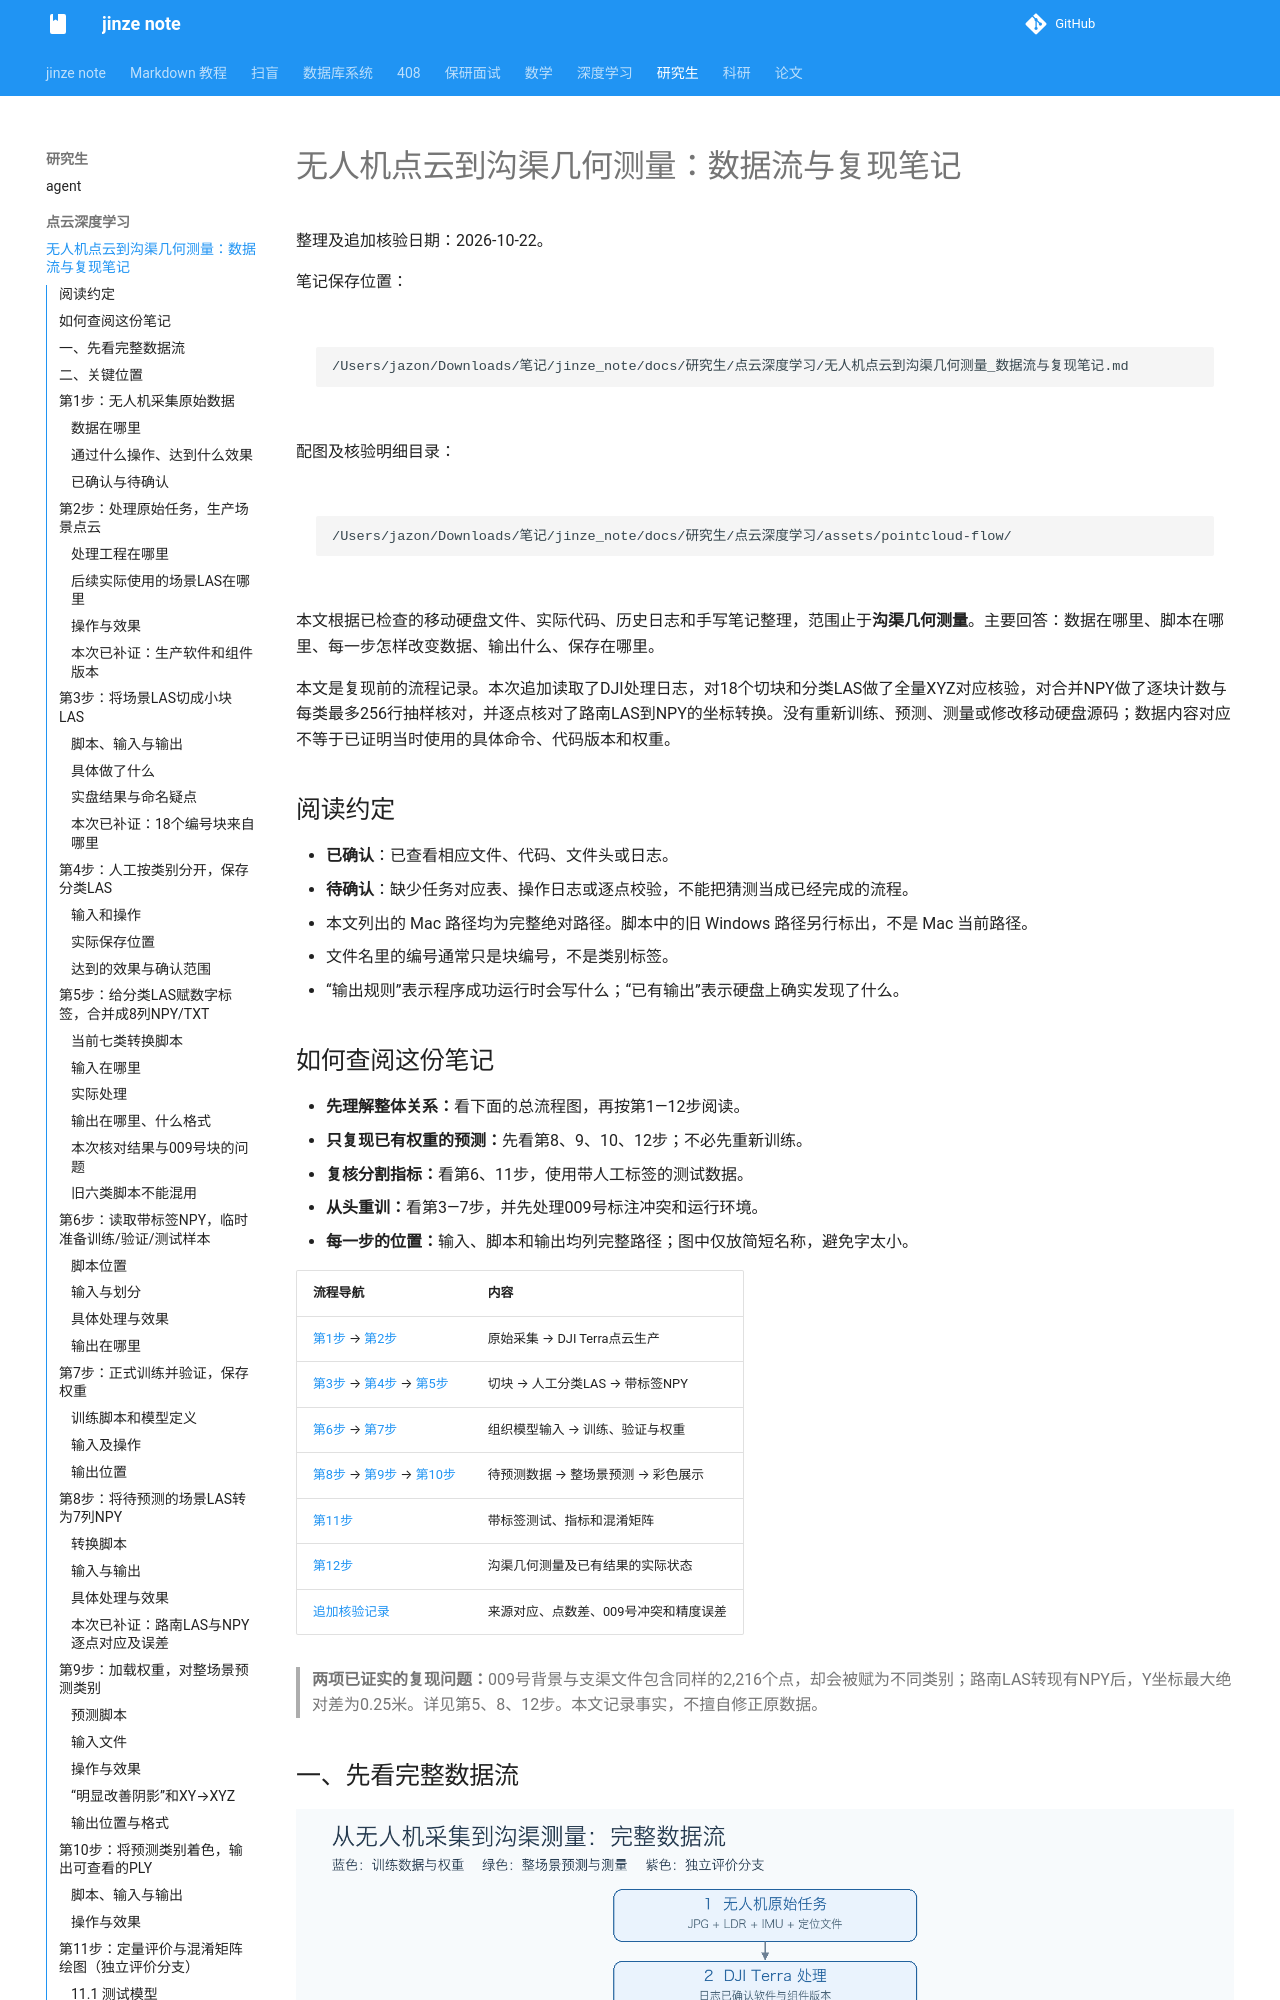

repository: Peter-01001/jinze_note · page: 研究生/点云深度学习/无人机点云到沟渠几何测量_数据流与复现笔记/index.html · generator: mkdocs

# 无人机点云到沟渠几何测量：数据流与复现笔记

整理及追加核验日期：2026-10-22。

笔记保存位置：

```text
/Users/jazon/Downloads/笔记/jinze_note/docs/研究生/点云深度学习/无人机点云到沟渠几何测量_数据流与复现笔记.md
```

配图及核验明细目录：

```text
/Users/jazon/Downloads/笔记/jinze_note/docs/研究生/点云深度学习/assets/pointcloud-flow/
```


本文根据已检查的移动硬盘文件、实际代码、历史日志和手写笔记整理，范围止于**沟渠几何测量**。主要回答：数据在哪里、脚本在哪里、每一步怎样改变数据、输出什么、保存在哪里。

本文是复现前的流程记录。本次追加读取了DJI处理日志，对18个切块和分类LAS做了全量XYZ对应核验，对合并NPY做了逐块计数与每类最多256行抽样核对，并逐点核对了路南LAS到NPY的坐标转换。没有重新训练、预测、测量或修改移动硬盘源码；数据内容对应不等于已证明当时使用的具体命令、代码版本和权重。

## 阅读约定

- **已确认**：已查看相应文件、代码、文件头或日志。
- **待确认**：缺少任务对应表、操作日志或逐点校验，不能把猜测当成已经完成的流程。
- 本文列出的 Mac 路径均为完整绝对路径。脚本中的旧 Windows 路径另行标出，不是 Mac 当前路径。
- 文件名里的编号通常只是块编号，不是类别标签。
- “输出规则”表示程序成功运行时会写什么；“已有输出”表示硬盘上确实发现了什么。

## 如何查阅这份笔记

- **先理解整体关系：**看下面的总流程图，再按第1—12步阅读。
- **只复现已有权重的预测：**先看第8、9、10、12步；不必先重新训练。
- **复核分割指标：**看第6、11步，使用带人工标签的测试数据。
- **从头重训：**看第3—7步，并先处理009号标注冲突和运行环境。
- **每一步的位置：**输入、脚本和输出均列完整路径；图中仅放简短名称，避免字太小。

| 流程导航 | 内容 |
| --- | --- |
| [第1步](#step-1) → [第2步](#step-2) | 原始采集 → DJI Terra点云生产 |
| [第3步](#step-3) → [第4步](#step-4) → [第5步](#step-5) | 切块 → 人工分类LAS → 带标签NPY |
| [第6步](#step-6) → [第7步](#step-7) | 组织模型输入 → 训练、验证与权重 |
| [第8步](#step-8) → [第9步](#step-9) → [第10步](#step-10) | 待预测数据 → 整场景预测 → 彩色展示 |
| [第11步](#step-11) | 带标签测试、指标和混淆矩阵 |
| [第12步](#step-12) | 沟渠几何测量及已有结果的实际状态 |
| [追加核验记录](#verification) | 来源对应、点数差、009号冲突和精度误差 |

> **两项已证实的复现问题：**009号背景与支渠文件包含同样的2,216个点，却会被赋为不同类别；路南LAS转现有NPY后，Y坐标最大绝对差为0.25米。详见第5、8、12步。本文记录事实，不擅自修正原数据。

## 一、先看完整数据流

![无人机原始数据、训练、预测、评价和沟渠测量的完整流程](assets/pointcloud-flow/01-overview.png)

图中橙色虚线表示：软件和处理步骤有日志证据，但原始任务到现存场景LAS的导出/改名关系仍未完全接上。绿色分支直接从预测TXT进入测量，不要求先生成PLY。


**重要区别：**彩色PLY不是测试评分的输入；抽样测试也不是整场景预测的后处理。沟渠测量读取带坐标和预测标签的数据，通常不需要先生成PLY或混淆矩阵图片。
